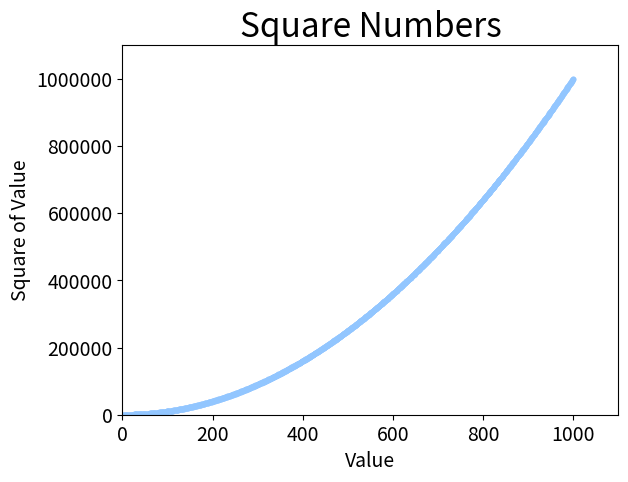

Generate this figure with matplotlib:
import matplotlib.pyplot as plt

x_values =  range(1,1001)
y_values = [x_value**2 for x_value in x_values]

plt.style.use('seaborn-v0_8-pastel')
fig, ax = plt.subplots()
ax.scatter(x_values, y_values, s=10)

# Set chart title and label axes.
ax.set_title("Square Numbers", fontsize=24)
ax.set_xlabel("Value", fontsize=14)
ax.set_ylabel("Square of Value", fontsize=14)
ax.ticklabel_format(style="plain")

# Set size of tick labels.
ax.tick_params(axis="both", which="major", labelsize=14)

# Set the range for each axis
ax.axis([0, 1100, 0, 1100000])

plt.show()